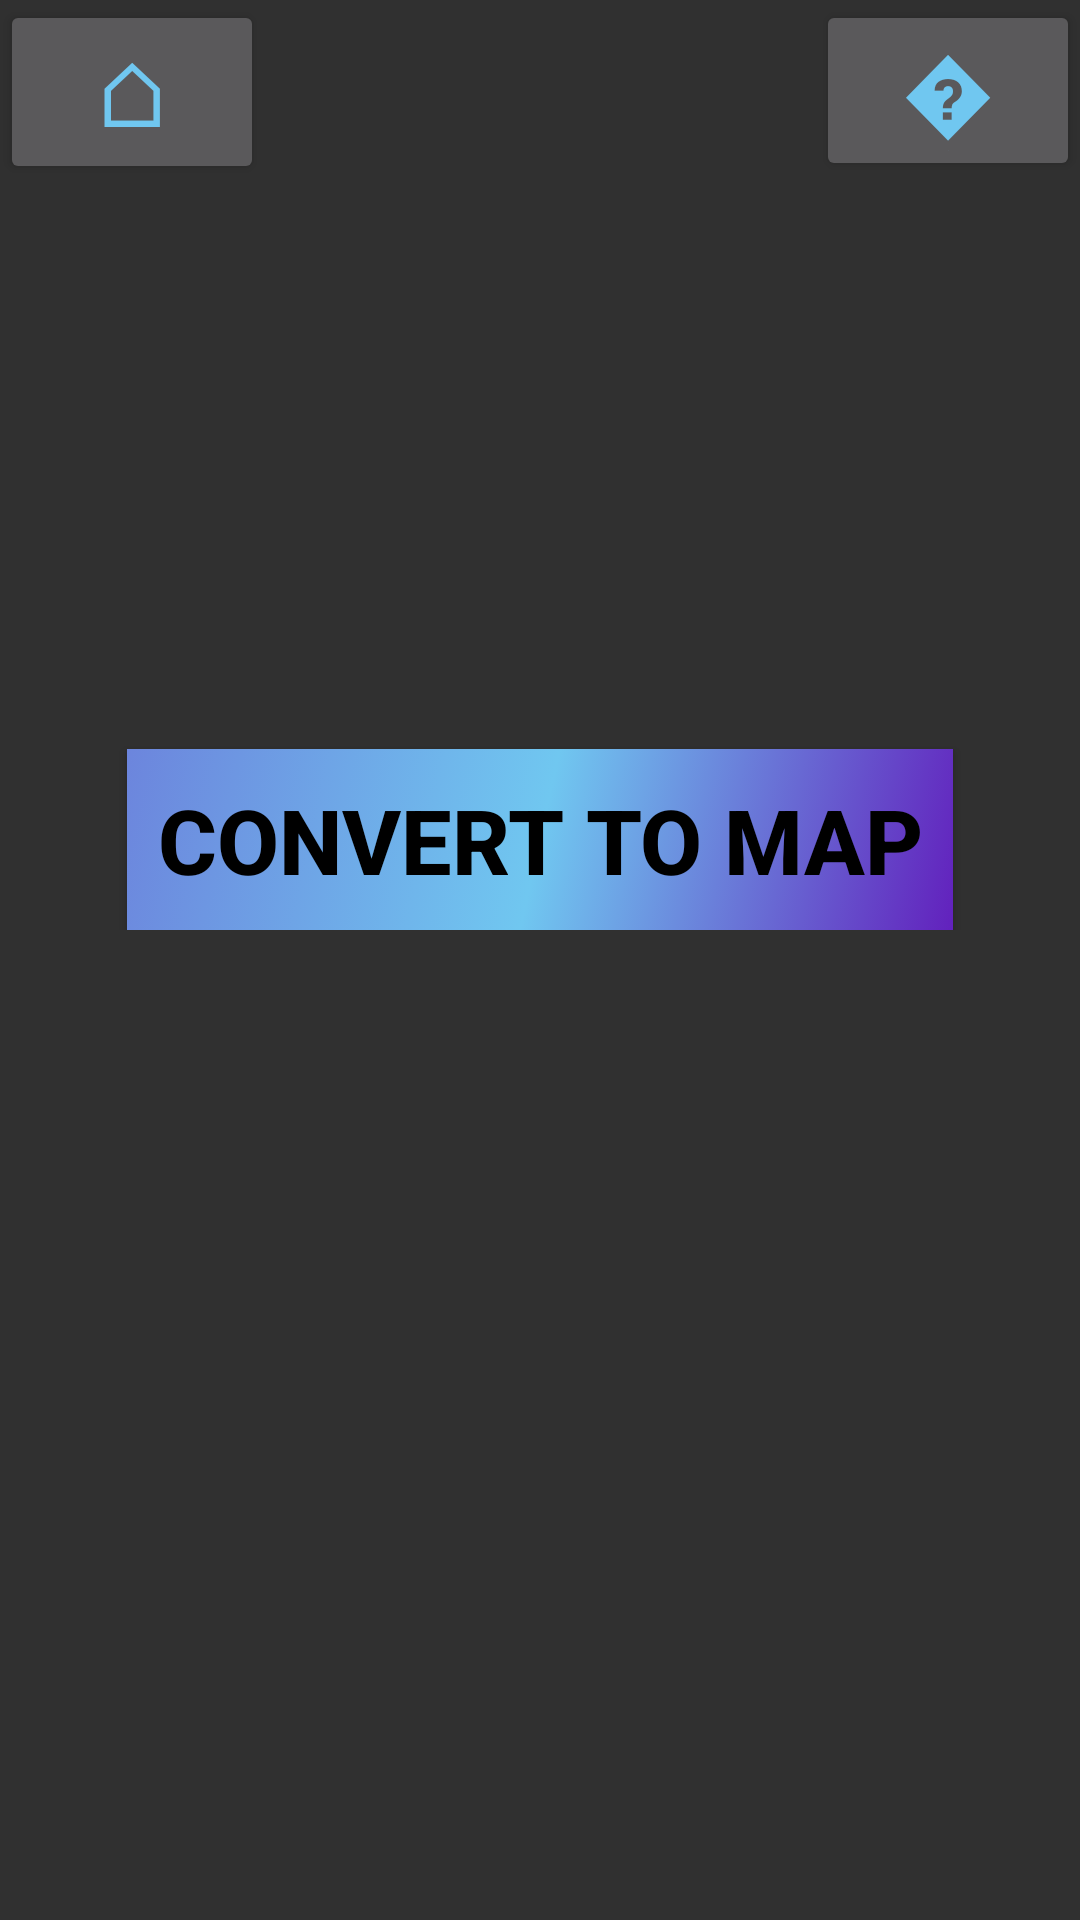

Here is an Android app screen rendered from its layout file. Give the layout XML and the strings, colors and styles it references.
<!-- AndroidManifest.xml: application theme Theme.MPChart -->
<!-- res/layout/fragment_fpath.xml -->
<?xml version="1.0" encoding="utf-8"?>
<RelativeLayout xmlns:android="http://schemas.android.com/apk/res/android"
        xmlns:tools="http://schemas.android.com/tools"
        android:layout_width="match_parent"
        android:layout_height="match_parent"
        tools:context=".fastpath.FPath"
        android:id="@+id/drawGraphCanvasLayout">

    <Button
            android:id="@+id/homeButtonDrawGraph"
            android:layout_width="wrap_content"
            android:layout_height="wrap_content"
            android:text="@string/home"
            android:textSize="@dimen/text30"
            android:textColor="@color/bgGradEnd"
            android:layout_alignParentTop="true"
            android:layout_centerVertical="true"/>


    <TextView
            android:id="@+id/titleTextPath"
            android:layout_width="wrap_content"
            android:layout_height="wrap_content"
            android:layout_alignParentTop="true"
            android:layout_centerHorizontal="true"/>


    <Button
            android:id="@+id/fastPathHelp"
            android:layout_width="wrap_content"
            android:layout_height="wrap_content"
            android:layout_alignParentTop="true"
            android:layout_alignParentEnd="true"
            android:text="@string/info"
            android:textSize="@dimen/text30"
            android:textColor="@color/bgGradEnd"
            tools:ignore="RelativeOverlap" />

    <LinearLayout
            android:id="@+id/pathUtils"
            android:layout_width="match_parent"
            android:layout_height="wrap_content"
            android:orientation="vertical"
            android:gravity="center"
            android:layout_margin="@dimen/margin10"
            android:layout_above="@id/GraphCanvas">

        <TextView
                android:id="@+id/fastestPathInfo"
                android:layout_width="wrap_content"
                android:layout_height="wrap_content"
                android:gravity="center"
                android:layout_margin="@dimen/margin10"
                android:textSize="@dimen/text20"
                android:textColor="@color/white"
                />


        <Button
                android:id="@+id/DrawGraphCanvasButton"
                android:layout_width="wrap_content"
                android:layout_height="wrap_content"
                android:textColor="@color/black"
                android:background="@drawable/buttonripple"
                android:textStyle="bold"
                android:padding="@dimen/margin10"
                android:textSize="@dimen/text30"
                android:text="@string/convert_to_map"
                />

    </LinearLayout>

    <FrameLayout
            android:id="@+id/GraphCanvas"
            android:layout_width="wrap_content"
            android:layout_height="wrap_content"
            android:layout_centerInParent="true"/>





</RelativeLayout>
<!-- resources referenced by this layout -->
<resources>
  <color name="bgGradEnd">#70C7F0</color>
  <color name="black">#FF000000</color>
  <color name="white">#FFFFFFFF</color>
  <dimen name="margin10">10dp</dimen>
  <dimen name="text20">25sp</dimen>
  <dimen name="text30">30sp</dimen>
  <!-- drawable buttonripple (drawable) -->
  <selector xmlns:android="http://schemas.android.com/apk/res/android">
      <item android:state_focused="true" android:state_pressed="false"
              android:drawable="@drawable/testbg_1" />
      <item android:state_focused="true" android:state_pressed="true"
              android:drawable="@drawable/gradient_start" />
      <item android:state_focused="false" android:state_pressed="true"
              android:drawable="@drawable/gradient_end" />
      <item android:drawable="@drawable/gradient_end" />
  </selector>
  <string name="convert_to_map">Convert to Map</string>
  <string name="home">\u2302</string>
  <string name="info">\uD83D</string>
  <style name="Theme.MPChart" parent="Theme.AppCompat.NoActionBar">
          
          <item name="colorPrimary">@color/bgGradStart</item>
          <item name="colorPrimaryVariant">@color/bgGradCenter</item>
          <item name="colorOnPrimary">@color/bgGradEnd</item>
          
          <item name="colorSecondary">@color/bgGradStart</item>
          <item name="colorSecondaryVariant">@color/bgGradCenter</item>
          <item name="colorOnSecondary">@color/bgGradEnd</item>
          
          <item name="android:statusBarColor" tools:targetApi="l">
              ?attr/colorPrimaryVariant
          </item>
          
      </style>
  <!-- drawable testbg_1 (drawable) -->
  <?xml version="1.0" encoding="utf-8"?>
  <shape xmlns:android="http://schemas.android.com/apk/res/android"
          android:shape="oval">
      <stroke
              android:width="1dp"
              android:color="@color/purple_200"
              />
      <size
              android:width="20dp"
              android:height="20dp"/>
      <solid
              android:color="@color/black"/>
  </shape>
  <!-- drawable gradient_start (drawable) -->
  <?xml version="1.0" encoding="utf-8"?>
  <shape xmlns:android="http://schemas.android.com/apk/res/android"
          android:shape="rectangle">
      <gradient
              android:type="linear"
              android:angle="315"
              android:startColor="@color/bgGradStart"
              android:centerColor="@color/bgGradCenter"
              android:endColor="@color/bgGradEnd"/>
  </shape>
  <!-- drawable gradient_end (drawable) -->
  <?xml version="1.0" encoding="utf-8"?>
  <shape xmlns:android="http://schemas.android.com/apk/res/android"
          android:shape="rectangle">
      <gradient
              android:type="linear"
              android:angle="315"
              android:startColor="@color/bgGradCenter"
              android:centerColor="@color/bgGradEnd"
              android:endColor="@color/bgGradStart"/>
  </shape>
  <color name="bgGradStart">#6221BD</color>
  <color name="bgGradCenter">#6C85DD</color>
  <color name="purple_200">#FFBB86FC</color>
</resources>
